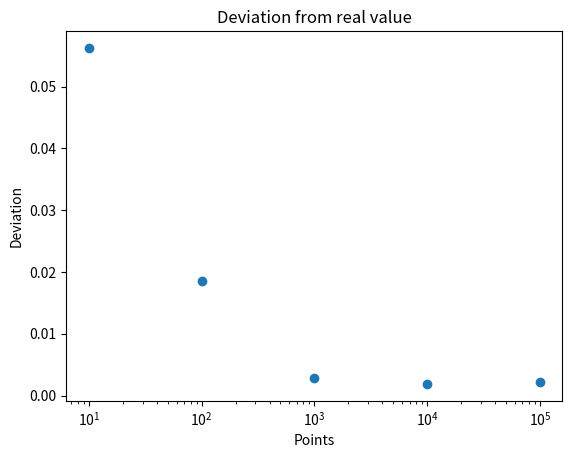

Python code for this plot:
###############################################################################
## File Name: average2pointsSquare.py                                        ##
## Description: Find out the average distance between 2 points in a square   ##
###############################################################################
import numpy as np
import random
import matplotlib.pyplot as plt

realValue = 0.5214

def distance(x, y):
    distance = np.sqrt((x[0]-y[0])**2 + (x[1]-y[1])**2)
    return distance;
    
def create_points():
    x = np.array([random.random(), random.random()])
    return x;


    
np_averageDistance = np.array([])
np_points = np.array([])

# Number of points used to calculate the distance in first iteration
points = 10
np_distances = np.array([])
while points <= 100000:
    np_points = np.append(np_points, points)
    j = 0
    while j < points:
        np_x = create_points()
        np_y = create_points()
        # Check 'norm' for distance between 2 points
        np_distances = np.append(np_distances, distance(np_x, np_y))
        j += 1
    
    np_averageDistance = np.append(np_averageDistance, np.mean(np_distances))
    
    # Each iteration has x10 points
    points = 10 * points

print('The average distance calculated between 2 random points in a square is', np_averageDistance[-1])
print('The real average distance between 2 random points in a square is', realValue)

np_difference = abs(np_averageDistance - realValue)

plt.scatter(np_points, np_difference)
plt.xscale('log')
plt.xlabel('Points')
plt.ylabel('Deviation')
plt.title('Deviation from real value')
plt.show()
